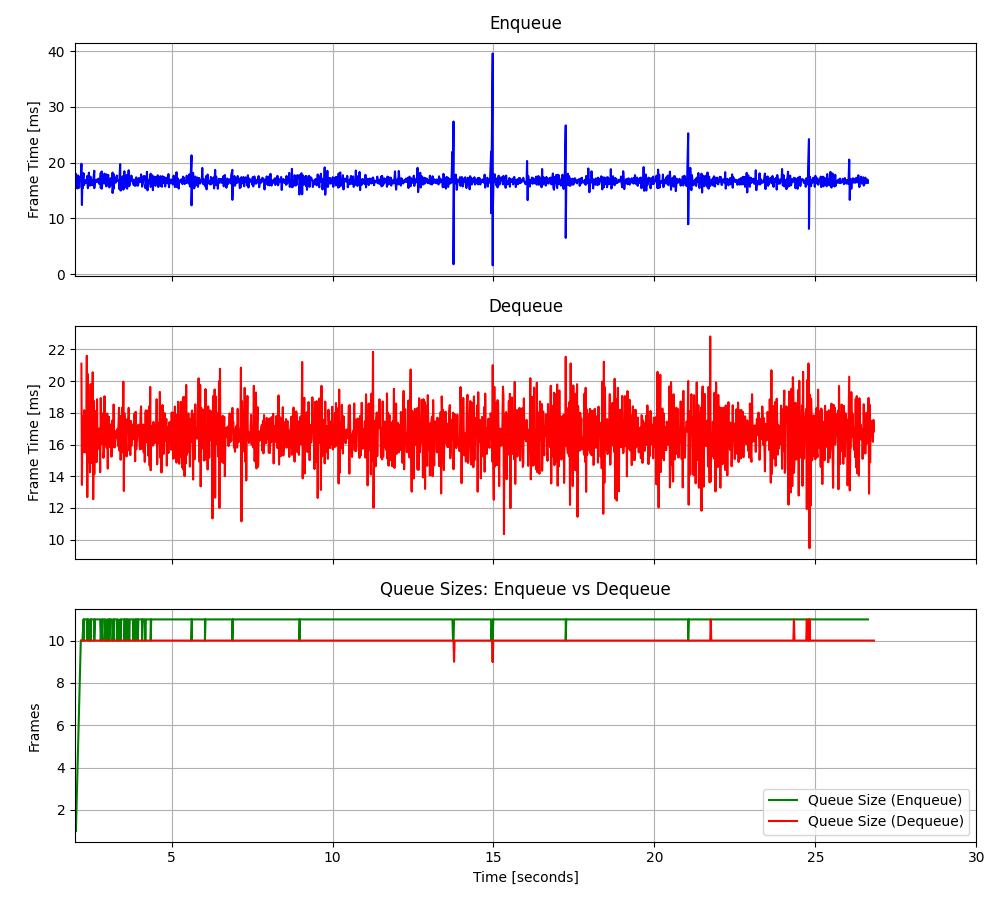

The table this chart was drawn from, first rows:
2.02779580280185, 17.9278, 2.19856840372086, 21.0965, 1, 17.9278, 10, 25.6873, -9.020633, 0.345533, 54.1021
2.044, 15.5, 2.214, 13.45, 2, 16.71, 10, 38.58, -21.91, -0.5403, 0.4388
2.061, 17.67, 2.231, 17.76, 3, 17.03, 10, 0.3706, 16.3, 0.9695, 17.07
2.079, 15.36, 2.249, 16.9, 4, 16.62, 10, 0.6074, 15.71, 0.5185, 15.76
2.097, 17.69, 2.264, 15.52, 5, 16.83, 10, 0.7812, 16.43, -0.7736, 18.14
2.113, 17.05, 2.283, 18.17, 6, 16.87, 10, 0.428, 15.27, -1.229, 17.58
2.129, 15.51, 2.299, 16.33, 7, 16.67, 10, 1.79, 14.36, 0.07013, 14.08
2.146, 17.46, 2.316, 15.5, 8, 16.77, 10, 0.4852, 16.96, -0.1103, 16.18
2.162, 17.01, 2.333, 17.67, 9, 16.8, 10, 0.4579, 17.44, -0.5927, 18
2.18, 16.86, 2.35, 16.67, 10, 16.8, 10, 0.4869, 16.11, -0.3749, 16.44
2.199, 19.79, 2.366, 21.6, 10, 17.08, 10, 0.4542, 16.32, -0.3061, 16.2
2.214, 12.4, 2.381, 12.68, 10, 16.69, 10, 0.4964, 16.76, 0.7175, 16.9
2.231, 17.84, 2.399, 20.44, 10, 16.78, 10, 0.4711, 16.57, -0.4191, 16.8
2.231, 15.39, 2.416, 14.88, 10, 16.68, 10, 0.6148, 16.36, 0.5085, 18.4
2.264, 18.12, 2.431, 15.81, 11, 16.77, 10, 1.587, 14.36, 0.1372, 14.83
2.264, 16.09, 2.449, 17.75, 10, 16.73, 10, 81.48, -64.39, 0.0475, 84.24
2.283, 15.97, 2.466, 14.25, 11, 16.68, 10, 10.58, 6.088, -0.5899, 14.37
2.299, 16.64, 2.484, 19.81, 11, 16.68, 10, 8.736, 7.423, -0.1972, 16.27
2.316, 16.84, 2.5, 15.44, 11, 16.69, 10, 8.894, 7.636, -1.066, 16.56
2.333, 16.84, 2.516, 17.75, 11, 16.7, 10, 7.459, 9.16, -0.5052, 16.1
2.35, 16.33, 2.533, 14.82, 11, 16.68, 10, 8.001, 9.256, -0.2327, 17.06
2.381, 17.61, 2.549, 20.55, 11, 16.72, 10, 8, 8.864, 0.174, 15.79
2.381, 16.76, 2.565, 12.55, 10, 16.72, 10, 7.796, 9.936, -0.124, 17.23
2.399, 15.41, 2.583, 18.75, 11, 16.67, 10, 7.976, 9.196, -0.6719, 16.92
2.431, 18.19, 2.598, 14.13, 11, 16.73, 10, 7.707, 9.192, -0.3943, 17.07
2.449, 16.53, 2.616, 16.55, 10, 16.72, 10, 7.955, 8.537, -0.9174, 16.38
2.449, 15.87, 2.633, 16.74, 10, 16.69, 10, 7.598, 9.192, -1.348, 16.15
2.484, 17.47, 2.649, 18.11, 11, 16.72, 10, 8.582, 8.757, -0.0943, 16.92
2.484, 15.92, 2.666, 14.89, 10, 16.69, 10, 7.607, 9.453, -0.6755, 16.15
2.5, 16.36, 2.684, 18.85, 11, 16.68, 10, 7.761, 9.823, -0.4936, 16.28
2.516, 16.45, 2.7, 15.7, 11, 16.67, 10, 7.712, 10.3, -0.9402, 17.93
2.533, 16.82, 2.716, 16.02, 11, 16.68, 10, 7.879, 8.882, -0.595, 16.06
2.549, 15.96, 2.733, 16.12, 11, 16.66, 10, 7.984, 9.358, 0.9564, 16.82
2.565, 16.81, 2.75, 17.01, 11, 16.66, 10, 7.362, 9.798, -1.019, 16.24
2.598, 18.55, 2.766, 16.72, 11, 16.71, 10, 7.767, 9.839, 1.446, 17
2.598, 15.41, 2.781, 14.25, 10, 16.68, 10, 7.681, 9.58, -0.09294, 18.25
2.616, 16.5, 2.799, 18.93, 11, 16.67, 10, 7.989, 7.721, -0.1792, 14.64
2.633, 16.84, 2.816, 16.05, 11, 16.68, 10, 7.683, 10, -0.4273, 19.13
2.649, 16.47, 2.831, 17.99, 11, 16.67, 10, 7.965, 7.255, -0.04664, 15.17
2.666, 16.54, 2.85, 16.07, 11, 16.67, 10, 7.896, 8.864, -1.041, 16.57
2.684, 16.98, 2.866, 17.66, 11, 16.68, 10, 8.046, 8.8, -0.03928, 16.41
2.7, 16.64, 2.883, 15.16, 11, 16.68, 10, 7.634, 9.46, -0.05014, 17.04
2.716, 16.48, 2.9, 15.63, 11, 16.67, 10, 7.745, 8.968, -0.9734, 15.65
2.733, 17.12, 2.916, 19.04, 11, 16.68, 10, 7.771, 9.937, -0.8072, 17.7
2.75, 16.19, 2.934, 16.05, 11, 16.67, 10, 8.007, 8.699, -0.2214, 16.7
2.781, 16.27, 2.95, 17.65, 11, 16.66, 10, 7.723, 8.994, -0.3619, 15.71
2.799, 18.18, 2.967, 17, 10, 16.69, 10, 8.091, 9.549, 0.354, 16.84
2.799, 15.47, 2.982, 15.81, 10, 16.67, 10, 7.807, 9.666, -0.01195, 17.25
2.831, 18.41, 3.001, 17.95, 11, 16.7, 10, 7.449, 9.439, 0.6362, 16.52
2.831, 15.31, 3.017, 14.48, 10, 16.68, 10, 7.973, 9.056, -0.262, 17.38
2.85, 16.32, 3.032, 16.95, 11, 16.67, 10, 8.397, 7.916, -0.2376, 16.33
2.866, 17.03, 3.051, 17.75, 11, 16.68, 10, 8.565, 8.114, 0.4279, 17.29
2.883, 16.5, 3.066, 15.84, 11, 16.67, 10, 8.54, 7.49, -0.6614, 15.84
2.916, 18.02, 3.084, 17.28, 11, 16.7, 10, 8.838, 8.091, 0.7639, 16.62
2.916, 16.25, 3.1, 16.49, 10, 16.69, 10, 8.528, 8.376, 2.009, 17.36
2.95, 17.42, 3.117, 16.82, 11, 16.7, 10, 8.467, 7.771, -0.1411, 15.57
2.967, 15.74, 3.133, 15.23, 10, 16.69, 10, 8.864, 8.465, -0.2183, 18.1
2.982, 17.89, 3.149, 16.87, 10, 16.71, 10, 8.688, 7.214, -0.2275, 17.95
2.982, 15.84, 3.166, 17.54, 10, 16.69, 10, 8.717, 5.941, -0.6178, 14.48
3.001, 15.93, 3.183, 15.83, 11, 16.68, 10, 8.565, 8.243, -1.349, 16.57
3.032, 17.79, 3.2, 18.52, 11, 16.7, 10, 8.544, 8.341, -0.251, 16.79
... 1,543 more rows
